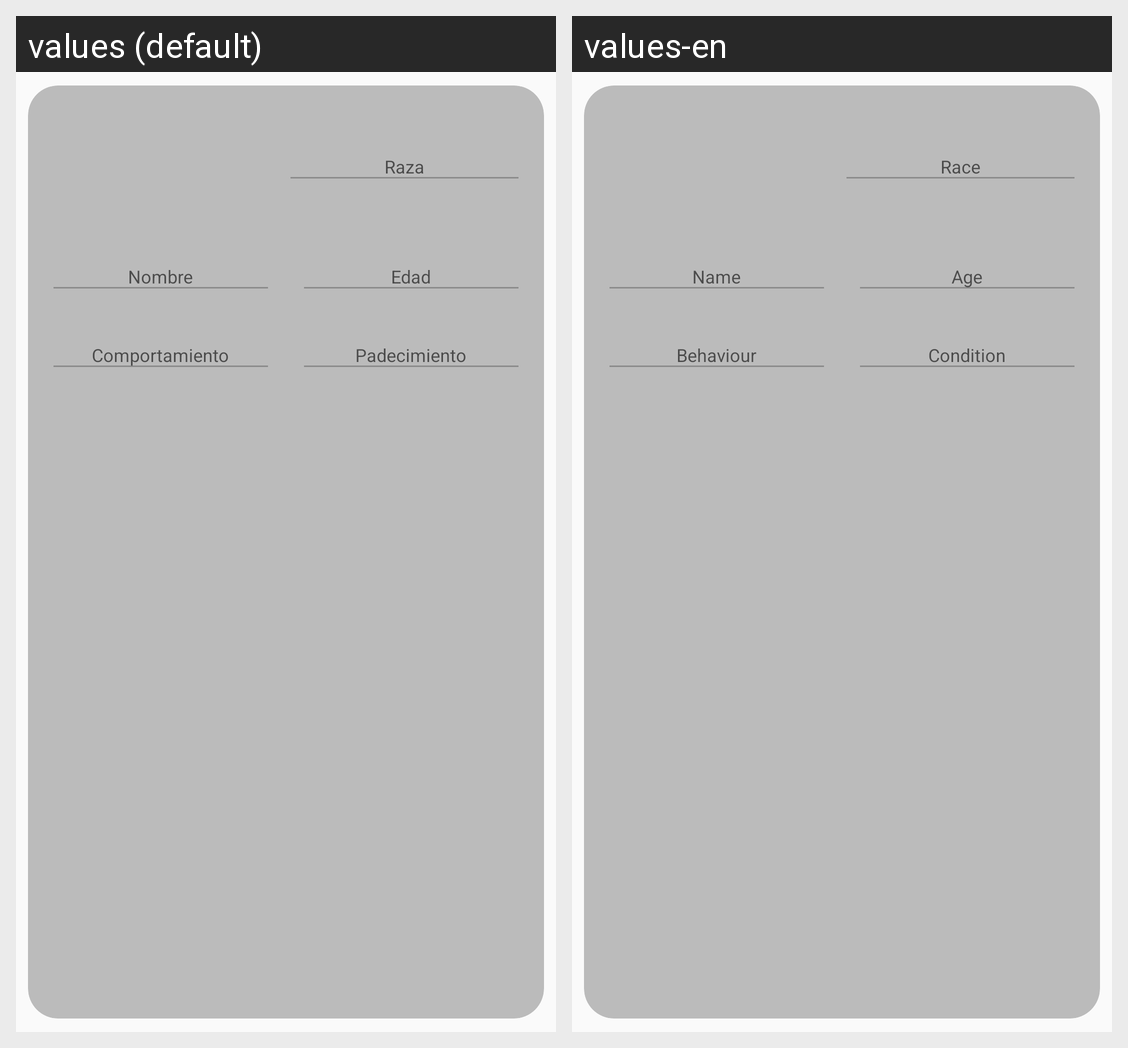

The same Android screen rendered under two of its app's locales, left to right. List the strings drawn on it with the default value and each locale's translation.
Android screen res/layout/elemento_lista_perros.xml rendered under 2 locales, left to right: values (default), values-en. Device: Nexus 5 (rendered at 1080×1920; each locale shown at half size, 540×960, under a caption strip naming it); theme CustomActivityTheme.
Strings drawn on this screen, with the default value and each locale's value (text and hints the layout hard-codes, and strings that could not be matched under every locale, appear in the picture but are not listed):

raza
  values: Raza
  values-en: Race

Nombre
  values: Nombre
  values-en: Name

edad
  values: Edad
  values-en: Age

comportamiento
  values: Comportamiento
  values-en: Behaviour

padecimiento
  values: Padecimiento
  values-en: Condition
